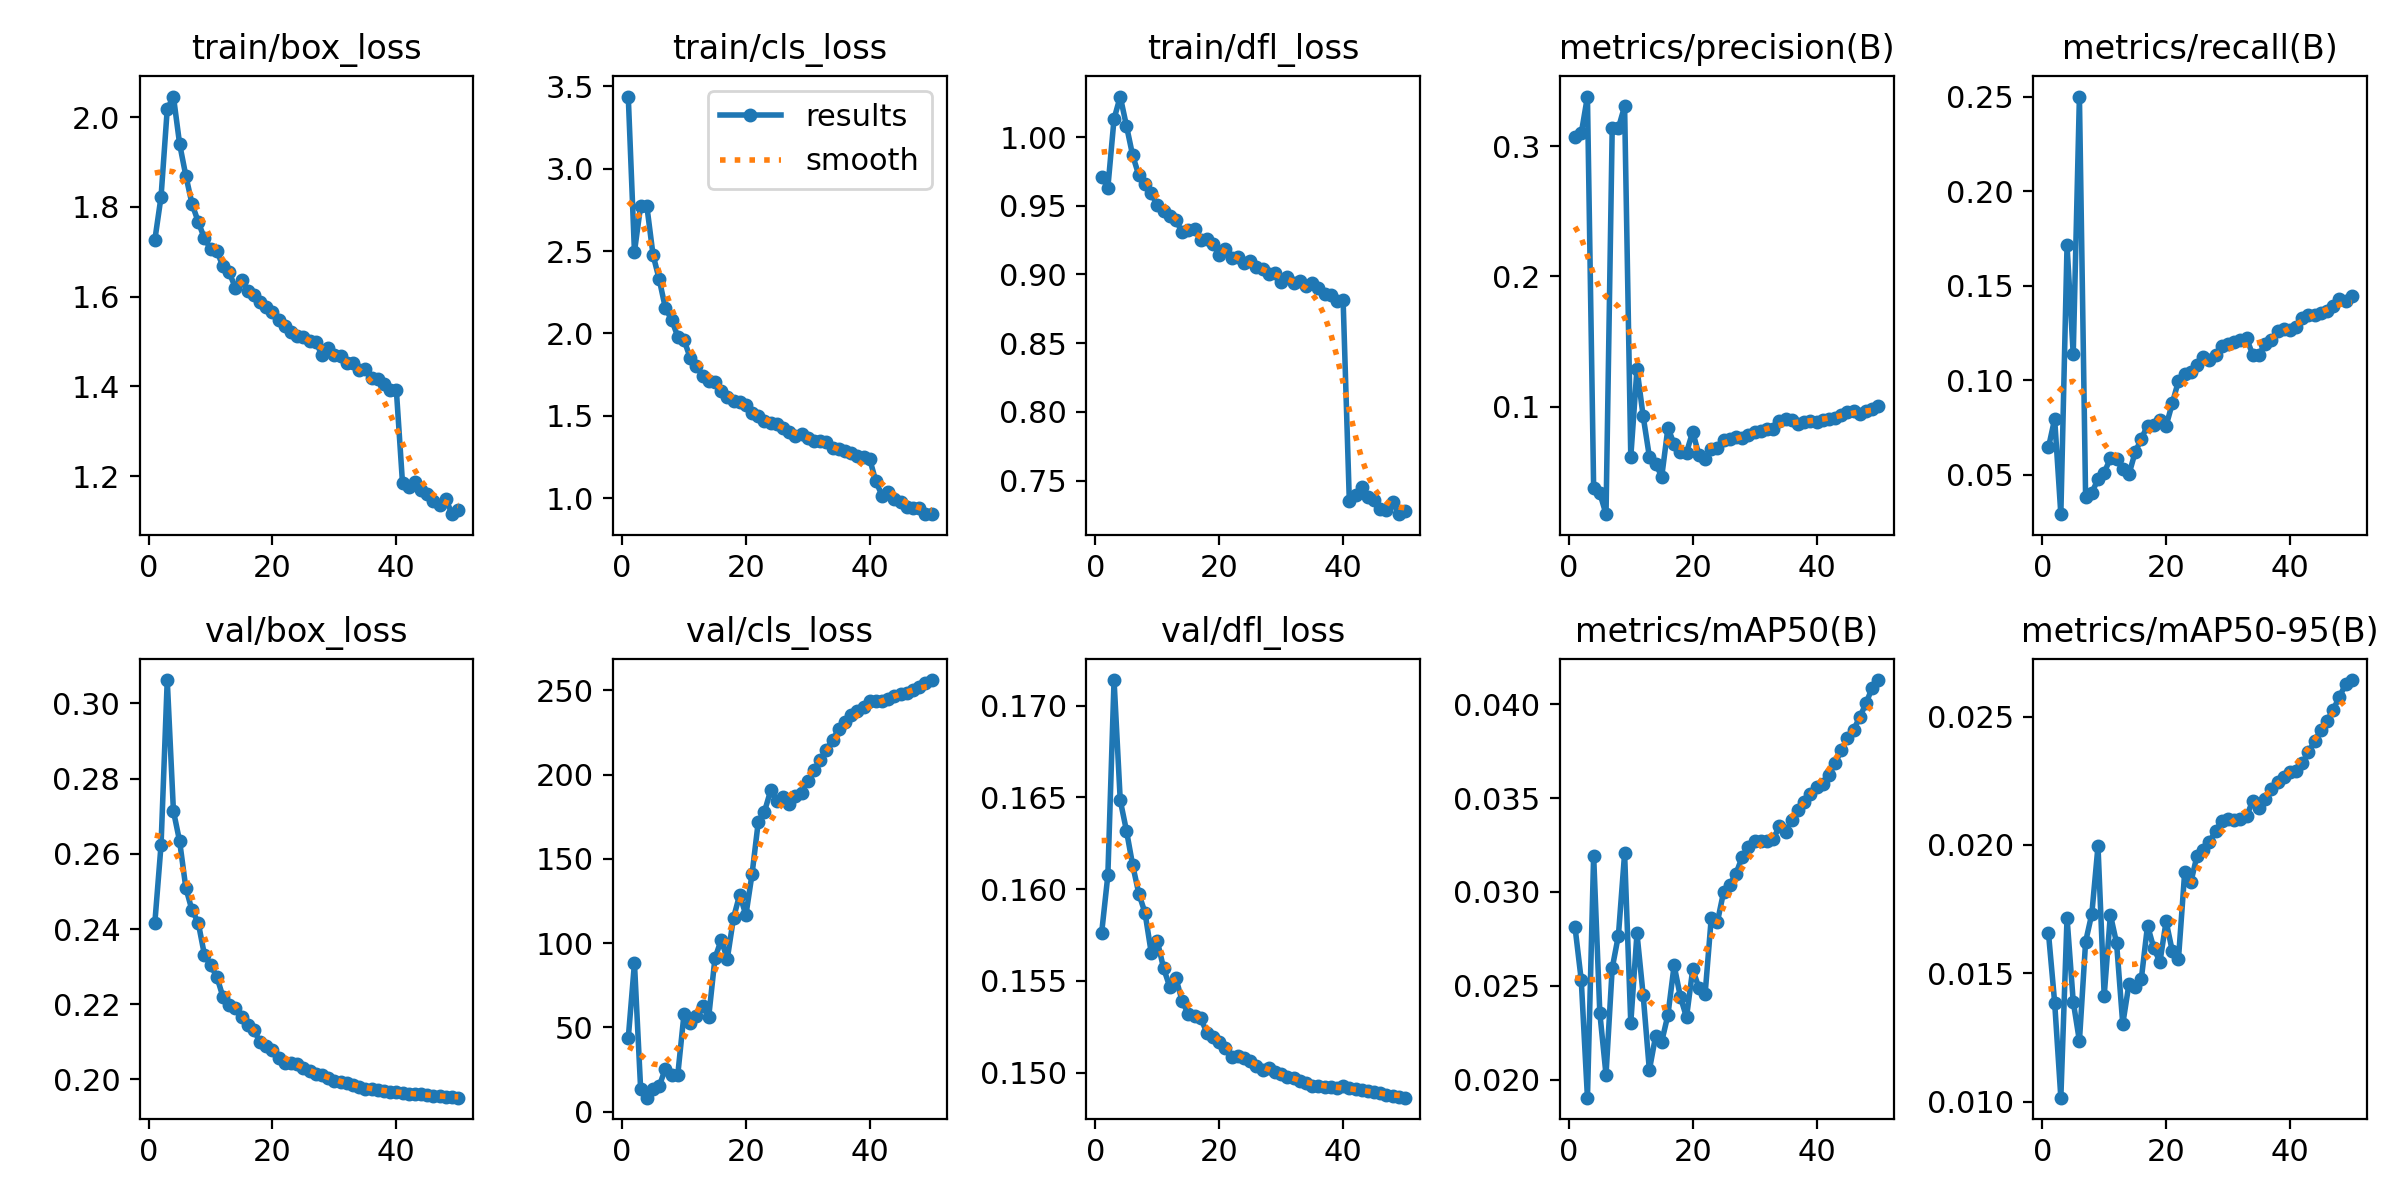

The table this chart was drawn from, first rows:
epoch, time, train/box_loss, train/cls_loss, train/dfl_loss, metrics/precision(B), metrics/recall(B), metrics/mAP50(B), metrics/mAP50-95(B), val/box_loss, val/cls_loss, val/dfl_loss, lr/pg0, lr/pg1, lr/pg2
1, 386.3, 1.727, 3.437, 0.9712, 0.3074, 0.06453, 0.02811, 0.01657, 0.2417, 43.61, 0.1576, 0.003332, 0.003332, 0.003332
2, 755.9, 1.823, 2.495, 0.9633, 0.3098, 0.0796, 0.0253, 0.01386, 0.2624, 88.09, 0.1608, 0.006534, 0.006534, 0.006534
3, 1104, 2.018, 2.775, 1.013, 0.3381, 0.02924, 0.01904, 0.01015, 0.3062, 13.46, 0.1714, 0.009603, 0.009603, 0.009603
4, 1457, 2.046, 2.773, 1.03, 0.03783, 0.1714, 0.03194, 0.01716, 0.2714, 8.271, 0.1648, 0.009406, 0.009406, 0.009406
5, 1811, 1.94, 2.477, 1.008, 0.03369, 0.1138, 0.02355, 0.01389, 0.2633, 13.37, 0.1632, 0.009208, 0.009208, 0.009208
6, 2163, 1.87, 2.329, 0.9867, 0.01752, 0.2501, 0.02026, 0.01236, 0.251, 15.13, 0.1613, 0.00901, 0.00901, 0.00901
7, 2518, 1.807, 2.153, 0.9723, 0.3142, 0.03811, 0.02594, 0.01623, 0.245, 25.52, 0.1598, 0.008812, 0.008812, 0.008812
8, 2870, 1.767, 2.084, 0.9659, 0.314, 0.04065, 0.02768, 0.01731, 0.2417, 21.64, 0.1587, 0.008614, 0.008614, 0.008614
9, 3222, 1.73, 1.981, 0.959, 0.3306, 0.04762, 0.03205, 0.01995, 0.2332, 21.98, 0.1565, 0.008416, 0.008416, 0.008416
10, 3575, 1.707, 1.961, 0.9505, 0.0614, 0.05124, 0.02302, 0.01412, 0.2303, 57.73, 0.1572, 0.008218, 0.008218, 0.008218
11, 3928, 1.702, 1.853, 0.9465, 0.1292, 0.0587, 0.02779, 0.01728, 0.2273, 52.72, 0.1557, 0.00802, 0.00802, 0.00802
12, 4281, 1.668, 1.804, 0.9426, 0.09263, 0.05819, 0.0245, 0.01618, 0.2219, 56.46, 0.1547, 0.007822, 0.007822, 0.007822
13, 4633, 1.654, 1.743, 0.9395, 0.06175, 0.05324, 0.02051, 0.01302, 0.2197, 62.67, 0.1551, 0.007624, 0.007624, 0.007624
14, 4985, 1.62, 1.712, 0.9307, 0.0564, 0.05031, 0.0223, 0.01458, 0.219, 56.42, 0.1539, 0.007426, 0.007426, 0.007426
15, 5342, 1.637, 1.708, 0.9322, 0.04637, 0.06198, 0.02203, 0.01446, 0.2165, 90.94, 0.1532, 0.007228, 0.007228, 0.007228
16, 5694, 1.612, 1.651, 0.9332, 0.0837, 0.06907, 0.02345, 0.01478, 0.2144, 101.8, 0.1531, 0.00703, 0.00703, 0.00703
17, 6046, 1.604, 1.616, 0.9251, 0.07136, 0.07612, 0.02609, 0.01686, 0.213, 90.77, 0.153, 0.006832, 0.006832, 0.006832
18, 6399, 1.589, 1.589, 0.9257, 0.06492, 0.07661, 0.02443, 0.01599, 0.2099, 114.9, 0.1522, 0.006634, 0.006634, 0.006634
19, 6752, 1.576, 1.586, 0.9223, 0.06484, 0.07911, 0.02332, 0.01544, 0.2089, 128.7, 0.1519, 0.006436, 0.006436, 0.006436
20, 7104, 1.566, 1.564, 0.9142, 0.08077, 0.07592, 0.02587, 0.01702, 0.2078, 116.6, 0.1517, 0.006238, 0.006238, 0.006238
21, 7455, 1.549, 1.515, 0.9187, 0.06314, 0.08784, 0.0249, 0.01587, 0.2058, 141.1, 0.1513, 0.00604, 0.00604, 0.00604
22, 7806, 1.534, 1.498, 0.9123, 0.05969, 0.09973, 0.02454, 0.01557, 0.2043, 171.9, 0.1508, 0.005842, 0.005842, 0.005842
23, 8158, 1.522, 1.468, 0.9124, 0.0674, 0.1035, 0.02862, 0.01893, 0.2044, 178, 0.1509, 0.005644, 0.005644, 0.005644
24, 8509, 1.513, 1.456, 0.9081, 0.06838, 0.1045, 0.02842, 0.01855, 0.204, 190.5, 0.1508, 0.005446, 0.005446, 0.005446
25, 8860, 1.51, 1.452, 0.9096, 0.07442, 0.1081, 0.03001, 0.01959, 0.203, 184.3, 0.1506, 0.005248, 0.005248, 0.005248
26, 9210, 1.502, 1.426, 0.9056, 0.07558, 0.1123, 0.03038, 0.01979, 0.2022, 186.7, 0.1503, 0.00505, 0.00505, 0.00505
27, 9562, 1.498, 1.403, 0.9043, 0.0764, 0.1107, 0.03098, 0.02011, 0.2014, 182.7, 0.1502, 0.004852, 0.004852, 0.004852
28, 9914, 1.47, 1.376, 0.9, 0.07607, 0.1132, 0.03187, 0.02056, 0.2011, 187, 0.1502, 0.004654, 0.004654, 0.004654
29, 10265, 1.485, 1.392, 0.9013, 0.07804, 0.1183, 0.03239, 0.02093, 0.2003, 189.1, 0.15, 0.004456, 0.004456, 0.004456
30, 10616, 1.47, 1.366, 0.8942, 0.08021, 0.1191, 0.03271, 0.02102, 0.1996, 196.2, 0.1499, 0.004258, 0.004258, 0.004258
31, 10968, 1.467, 1.347, 0.8979, 0.08153, 0.1203, 0.0327, 0.02096, 0.1992, 202.6, 0.1497, 0.00406, 0.00406, 0.00406
32, 11320, 1.452, 1.345, 0.8937, 0.08267, 0.1213, 0.03273, 0.02103, 0.199, 208.6, 0.1497, 0.003862, 0.003862, 0.003862
33, 11673, 1.451, 1.343, 0.8953, 0.08323, 0.1222, 0.0328, 0.02113, 0.1984, 214.8, 0.1495, 0.003664, 0.003664, 0.003664
34, 12023, 1.438, 1.308, 0.8913, 0.08901, 0.1135, 0.03351, 0.02172, 0.198, 220.5, 0.1494, 0.003466, 0.003466, 0.003466
35, 12375, 1.438, 1.298, 0.8934, 0.09036, 0.1137, 0.0332, 0.02145, 0.1975, 227, 0.1493, 0.003268, 0.003268, 0.003268
36, 12770, 1.418, 1.285, 0.8899, 0.08955, 0.1192, 0.03382, 0.02179, 0.1973, 231, 0.1492, 0.00307, 0.00307, 0.00307
37, 13144, 1.416, 1.274, 0.8861, 0.08701, 0.1214, 0.03438, 0.02217, 0.1971, 235.1, 0.1492, 0.002872, 0.002872, 0.002872
38, 13502, 1.406, 1.255, 0.8852, 0.08792, 0.1263, 0.03481, 0.02246, 0.1969, 237.4, 0.1492, 0.002674, 0.002674, 0.002674
39, 13856, 1.393, 1.253, 0.8804, 0.08894, 0.1271, 0.03521, 0.02264, 0.1966, 240.1, 0.1492, 0.002476, 0.002476, 0.002476
40, 14210, 1.393, 1.238, 0.8812, 0.08854, 0.1266, 0.03558, 0.02285, 0.1966, 243.4, 0.1492, 0.002278, 0.002278, 0.002278
41, 14617, 1.184, 1.102, 0.7354, 0.08975, 0.1284, 0.03574, 0.02289, 0.1965, 243.4, 0.1492, 0.00208, 0.00208, 0.00208
42, 14985, 1.177, 1.017, 0.7393, 0.09053, 0.1333, 0.03622, 0.02319, 0.1962, 243.4, 0.1491, 0.001882, 0.001882, 0.001882
43, 15319, 1.187, 1.038, 0.7454, 0.0914, 0.1346, 0.03686, 0.02362, 0.1961, 244.7, 0.149, 0.001684, 0.001684, 0.001684
44, 15663, 1.168, 0.997, 0.7381, 0.09354, 0.1345, 0.03754, 0.02405, 0.196, 246.6, 0.149, 0.001486, 0.001486, 0.001486
45, 16002, 1.161, 0.9798, 0.7361, 0.09565, 0.1357, 0.03821, 0.02449, 0.1958, 247.9, 0.1489, 0.001288, 0.001288, 0.001288
46, 16344, 1.144, 0.9485, 0.7295, 0.09648, 0.1368, 0.03865, 0.02484, 0.1956, 248.3, 0.1489, 0.00109, 0.00109, 0.00109
47, 16689, 1.136, 0.9387, 0.7289, 0.09467, 0.1391, 0.03932, 0.02528, 0.1954, 250.4, 0.1488, 0.000892, 0.000892, 0.000892
48, 17037, 1.149, 0.9405, 0.7347, 0.09661, 0.1431, 0.04006, 0.02578, 0.1953, 251.9, 0.1487, 0.000694, 0.000694, 0.000694
49, 17386, 1.115, 0.904, 0.7255, 0.09835, 0.1418, 0.04088, 0.02627, 0.1952, 254, 0.1487, 0.000496, 0.000496, 0.000496
50, 17729, 1.124, 0.908, 0.7282, 0.1008, 0.1445, 0.04129, 0.02643, 0.1951, 256, 0.1486, 0.000298, 0.000298, 0.000298
